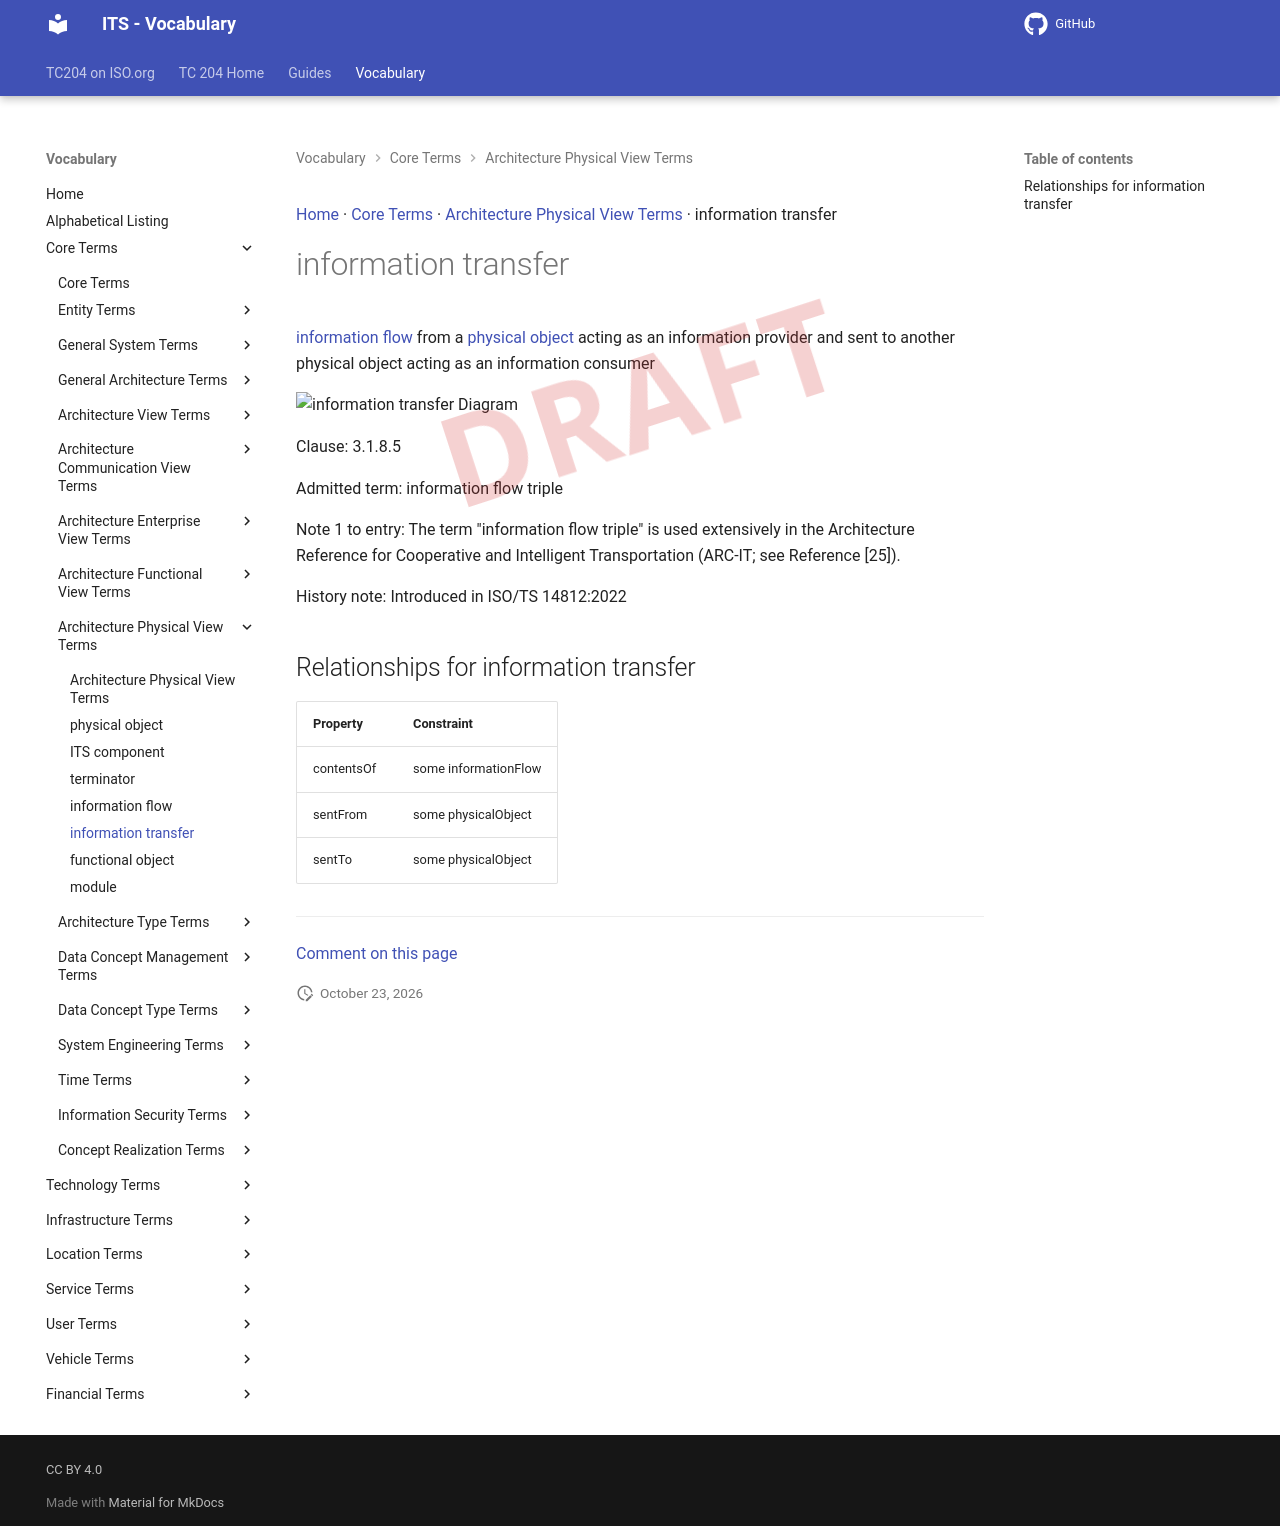

repository: ISO-TC204/iso14812 · page: v1.1.2-alpha.5/terms/information transfer/index.html · generator: mkdocs

[Home](../index.md) · [Core Terms](groups/Core Terms.md) · [Architecture Physical View Terms](patterns/Architecture Physical View Terms.md) · information transfer

# information transfer

<div class="draft4-watermark" aria-hidden="true"></div>

[information flow](information flow.md) from a [physical object](physical object.md) acting as an information provider and sent to another physical object acting as an information consumer

<object type="image/svg+xml" data="../../diagrams/information transfer.dot.svg">
    <img alt="information transfer Diagram" src="../../diagrams/information transfer.dot.png" /> <!-- Fallback for non-SVG browsers -->
</object>

Clause: 3.1.8.5

Admitted term: information flow triple

Note 1 to entry: The term "information flow triple" is used extensively in the Architecture Reference for Cooperative and Intelligent Transportation (ARC-IT; see Reference [25]).

History note: Introduced in ISO/TS 14812:2022

## Relationships for information transfer

| Property | Constraint |
| --- | --- |
| contentsOf | some informationFlow |
| sentFrom | some physicalObject |
| sentTo | some physicalObject |


---

[Comment on this page](https://github.com/ISO-TC204/iso14812/issues/new?template=page-feedback.yml&title=%5BPage+feedback%5D+information+transfer&page-title=information+transfer&page-path=terms%2Finformation+transfer.md)
